Run: headless pygame with SDL's dummy video driver; simulated clock (each Clock.tick advances the game by its frame time, no real sleeping); random seed 0; keys injected as events and as key.get_pressed() state; no mouse input.
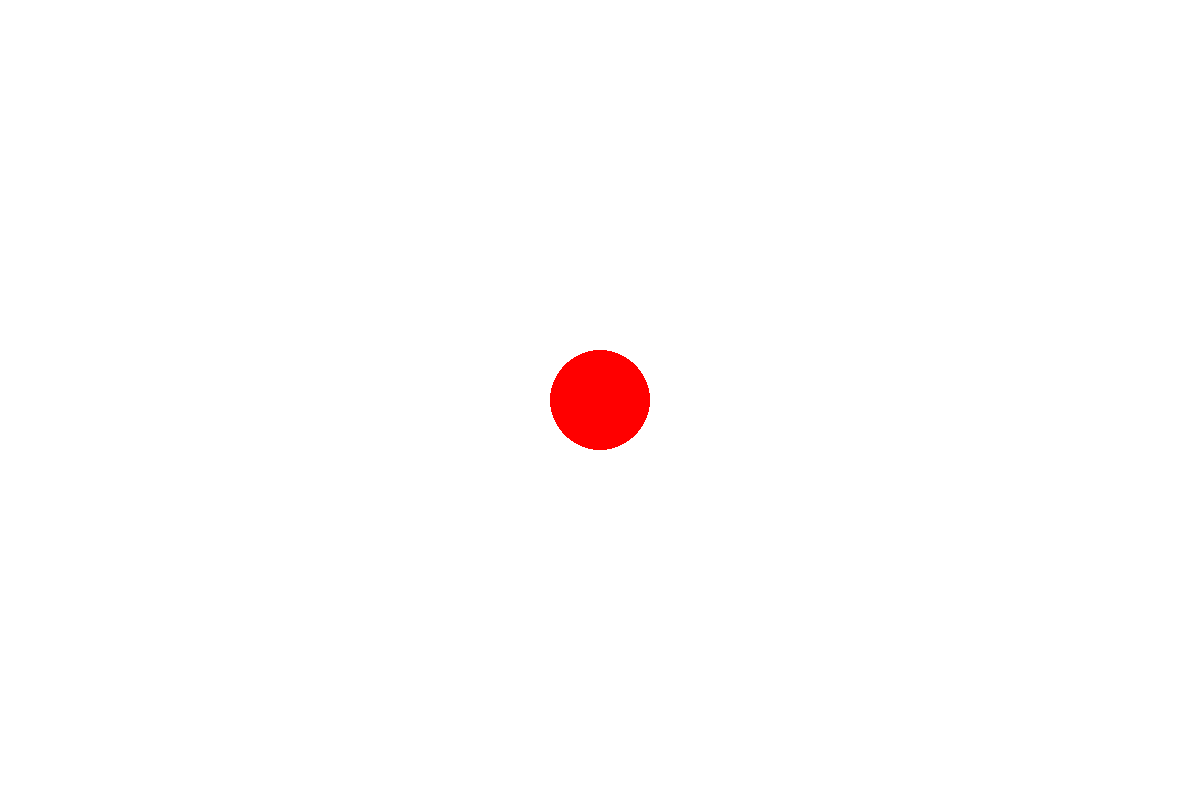
Frame 1 of 4 · flips 1–60 · no input
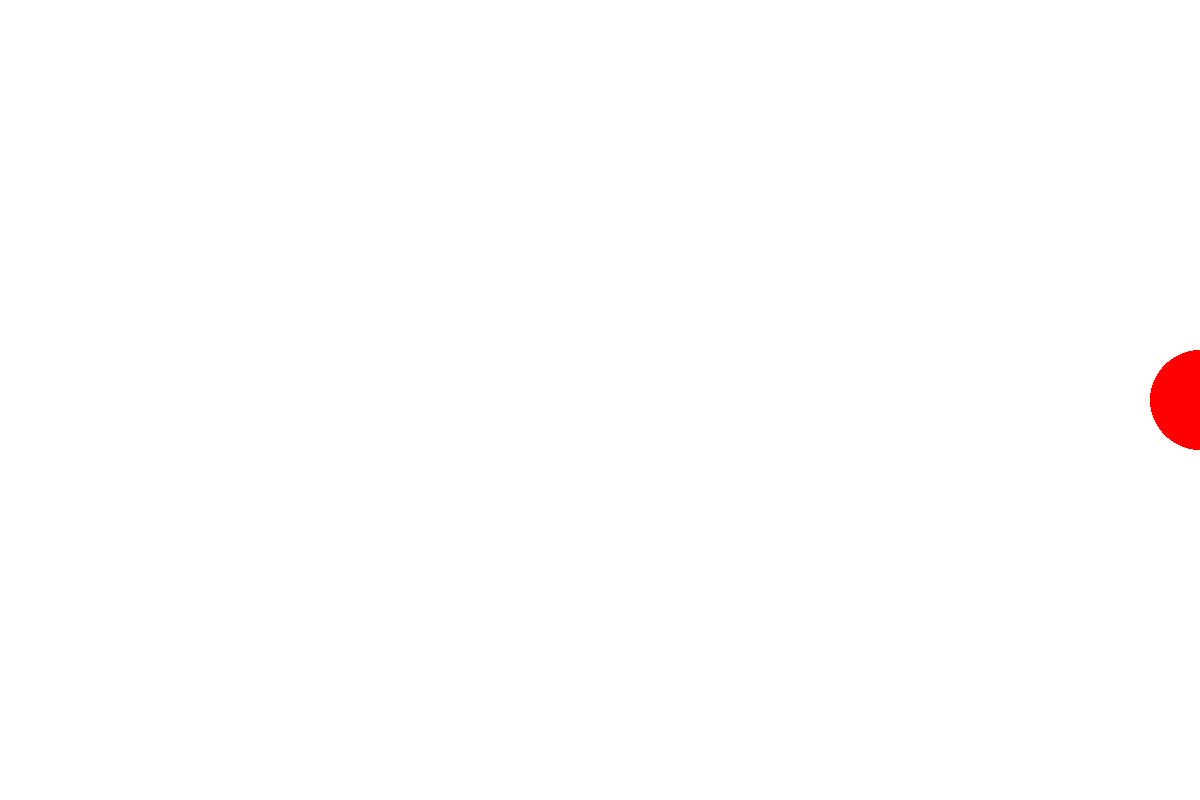
Frame 2 of 4 · flips 61–180 · tapped SPACE, RETURN · held RIGHT (→), D
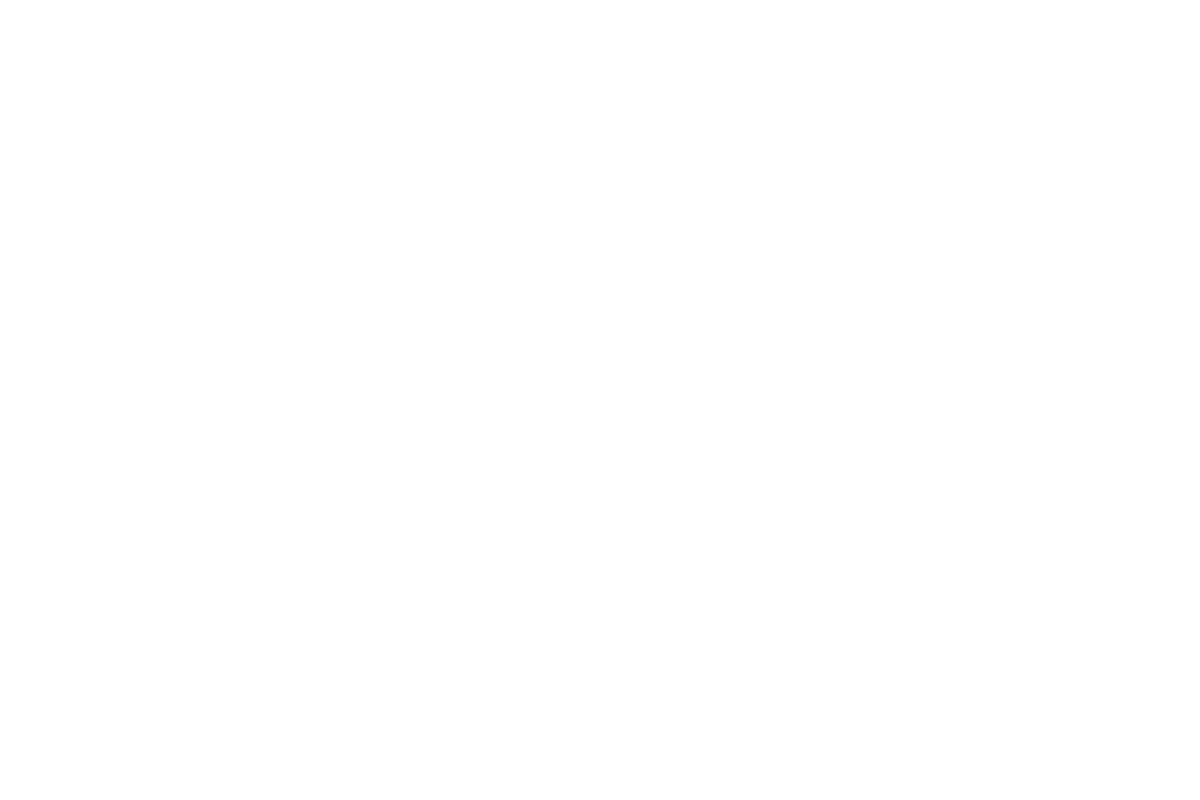
Frame 3 of 4 · flips 181–300 · held DOWN (↓), S
Frame 4 of 4 · flips 301–420 · held LEFT (←), A, UP (↑), W · screen same as frame 1, image omitted

The pygame program that drew these frames:

import pygame
import sys

pygame.init()
screen = pygame.display.set_mode((1200, 800))
pygame.display.set_caption("My First Pygame")

WHITE = (255, 255, 255)
BLUE = (255, 0, 0)

clock = pygame.time.Clock()
running = True

# 🔥 원의 위치 변수
x = 600
y = 400

while running:
    for event in pygame.event.get():
        if event.type == pygame.QUIT:
            running = False

    # 🔥 키 입력 감지
    keys = pygame.key.get_pressed()
    if keys[pygame.K_LEFT]:
        x -= 5
    if keys[pygame.K_RIGHT]:
        x += 5
    if keys[pygame.K_UP]:
        y -= 5
    if keys[pygame.K_DOWN]:
        y += 5

    screen.fill(WHITE)

    # 🔥 변경된 좌표로 원 그리기
    pygame.draw.circle(screen, BLUE, (x, y), 50)

    pygame.display.flip()
    clock.tick(60)  # 🔥 부드럽게 움직이게 60FPS

pygame.quit()
sys.exit()
